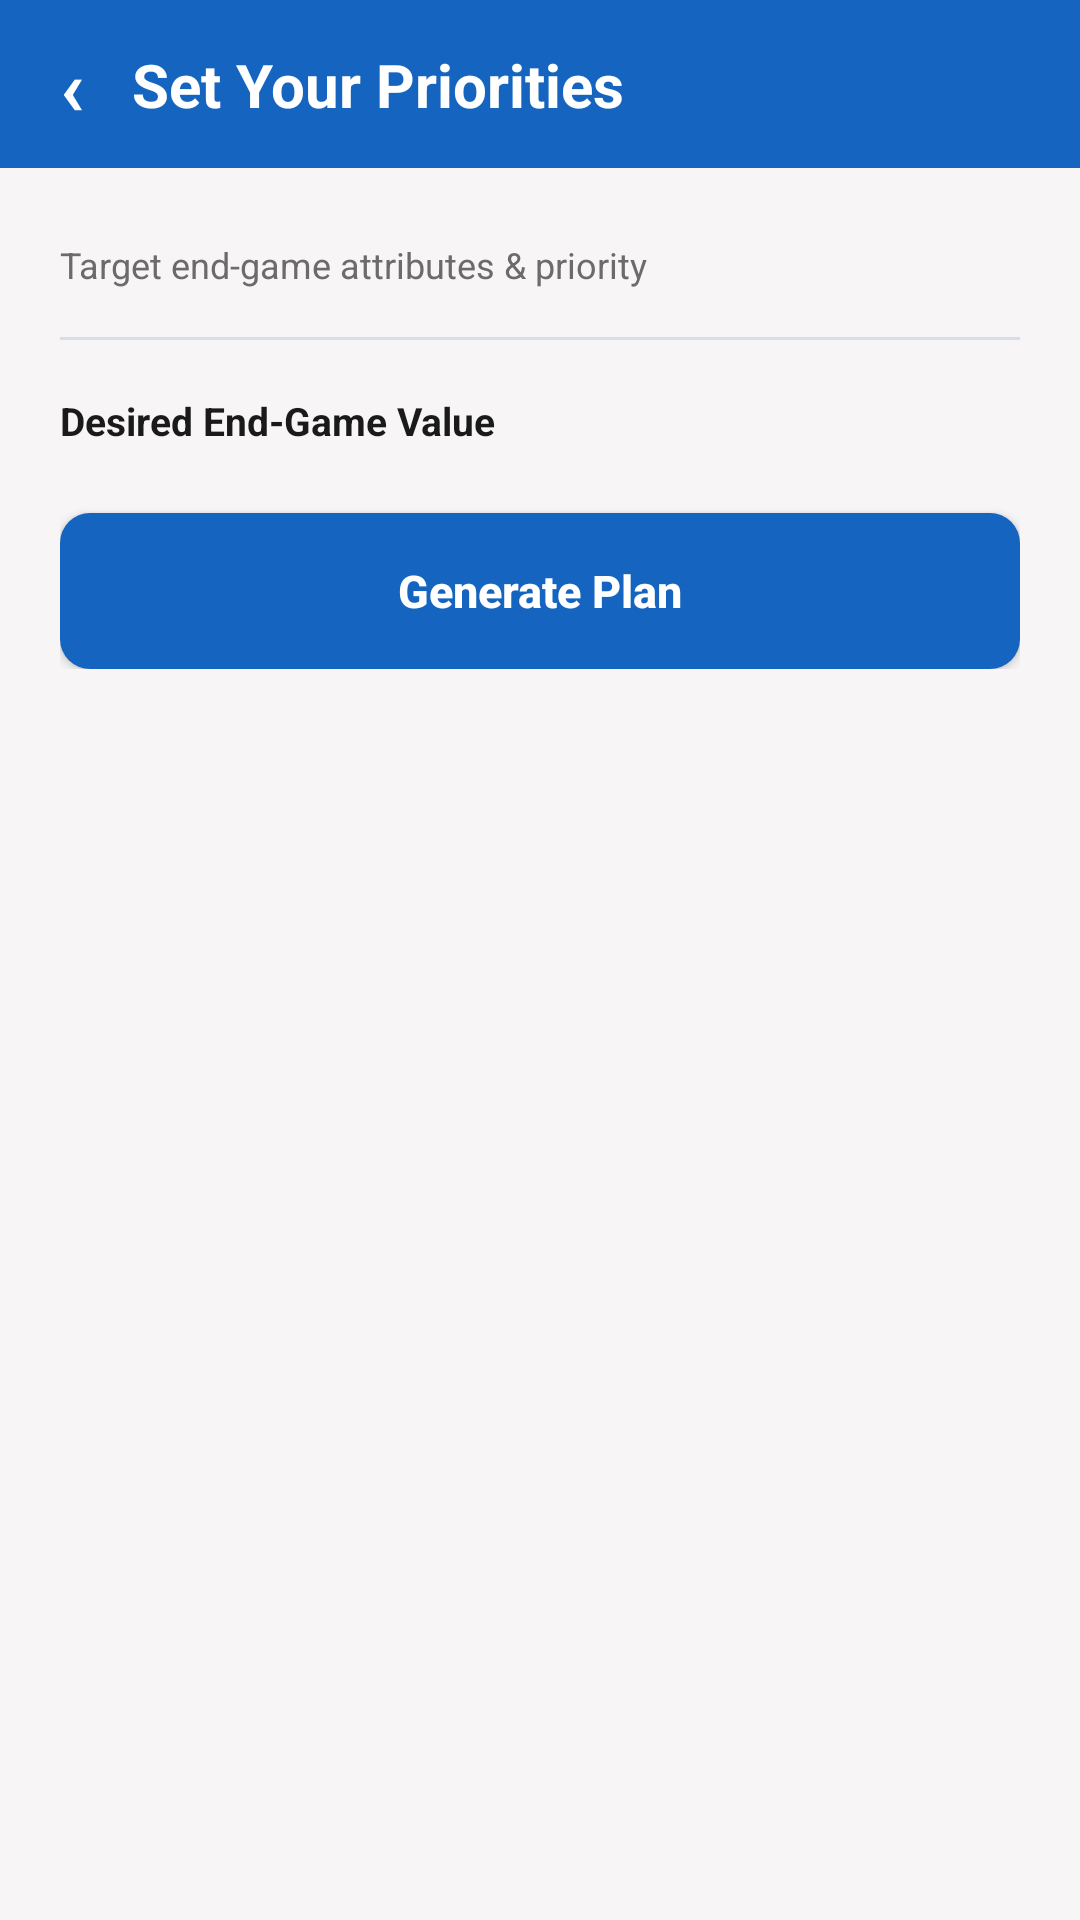

Here is an Android app screen rendered from its layout file. Give the layout XML and the strings, colors and styles it references.
<!-- AndroidManifest.xml: application theme Theme.LevelPath -->
<!-- res/layout/activity_stat_priority.xml -->
<?xml version="1.0" encoding="utf-8"?>
<androidx.constraintlayout.widget.ConstraintLayout xmlns:android="http://schemas.android.com/apk/res/android"
    xmlns:app="http://schemas.android.com/apk/res-auto"
    xmlns:tools="http://schemas.android.com/tools"
    android:layout_width="match_parent"
    android:layout_height="match_parent"
    android:background="@color/lp_background"
    tools:context=".StatPriorityActivity">

    
    <View
        android:id="@+id/app_bar_bg"
        android:layout_width="0dp"
        android:layout_height="56dp"
        android:background="@color/lp_primary"
        app:layout_constraintTop_toTopOf="parent"
        app:layout_constraintStart_toStartOf="parent"
        app:layout_constraintEnd_toEndOf="parent" />

    <TextView
        android:id="@+id/btn_back"
        android:layout_width="wrap_content"
        android:layout_height="wrap_content"
        android:layout_marginStart="12dp"
        android:padding="8dp"
        android:text="&#8249;"
        android:textColor="@color/white"
        android:textSize="26sp"
        android:textStyle="bold"
        app:layout_constraintBottom_toBottomOf="@id/app_bar_bg"
        app:layout_constraintStart_toStartOf="parent"
        app:layout_constraintTop_toTopOf="@id/app_bar_bg" />

    <TextView
        android:id="@+id/app_bar_title"
        android:layout_width="wrap_content"
        android:layout_height="wrap_content"
        android:layout_marginStart="8dp"
        android:text="@string/priority_screen_title"
        android:textColor="@color/white"
        android:textSize="20sp"
        android:textStyle="bold"
        app:layout_constraintBottom_toBottomOf="@id/app_bar_bg"
        app:layout_constraintStart_toEndOf="@id/btn_back"
        app:layout_constraintTop_toTopOf="@id/app_bar_bg" />

    
    <ScrollView
        android:layout_width="0dp"
        android:layout_height="0dp"
        app:layout_constraintBottom_toBottomOf="parent"
        app:layout_constraintEnd_toEndOf="parent"
        app:layout_constraintStart_toStartOf="parent"
        app:layout_constraintTop_toBottomOf="@id/app_bar_bg">

        <LinearLayout
            android:layout_width="match_parent"
            android:layout_height="wrap_content"
            android:orientation="vertical"
            android:paddingStart="20dp"
            android:paddingTop="24dp"
            android:paddingEnd="20dp"
            android:paddingBottom="32dp">

            <TextView
                android:layout_width="match_parent"
                android:layout_height="wrap_content"
                android:layout_marginBottom="16dp"
                android:text="@string/priority_subtitle"
                android:textColor="@color/lp_text_secondary"
                android:textSize="12sp" />

            
            <LinearLayout
                android:id="@+id/container_priorities"
                android:layout_width="match_parent"
                android:layout_height="wrap_content"
                android:orientation="vertical" />

            <View
                android:layout_width="match_parent"
                android:layout_height="1dp"
                android:layout_marginBottom="18dp"
                android:background="@color/lp_border" />

            <TextView
                android:layout_width="match_parent"
                android:layout_height="wrap_content"
                android:layout_marginBottom="10dp"
                android:text="@string/label_desired_value"
                android:textColor="@color/lp_text_primary"
                android:textSize="13sp"
                android:textStyle="bold" />

            
            <LinearLayout
                android:id="@+id/container_desired_values"
                android:layout_width="match_parent"
                android:layout_height="wrap_content"
                android:layout_marginBottom="12dp"
                android:orientation="vertical" />

            <androidx.appcompat.widget.AppCompatButton
                android:id="@+id/btn_generate_plan"
                android:layout_width="match_parent"
                android:layout_height="52dp"
                android:background="@drawable/bg_button_filled"
                android:backgroundTint="@null"
                android:elevation="0dp"
                android:text="@string/btn_generate_plan"
                android:textAllCaps="false"
                android:textColor="@color/white"
                android:textSize="15sp"
                android:textStyle="bold" />

        </LinearLayout>
    </ScrollView>

</androidx.constraintlayout.widget.ConstraintLayout>
<!-- resources referenced by this layout -->
<resources>
  <color name="lp_background">#F7F5F5</color>
  <color name="lp_border">#D8DEE8</color>
  <color name="lp_primary">#1565C0</color>
  <color name="lp_text_primary">#1A1A1A</color>
  <color name="lp_text_secondary">#6B6B6B</color>
  <color name="white">#FFFFFFFF</color>
  <!-- drawable bg_button_filled (drawable) -->
  <?xml version="1.0" encoding="utf-8"?>
  <shape xmlns:android="http://schemas.android.com/apk/res/android"
      android:shape="rectangle">
      <solid android:color="@color/lp_primary" />
      <corners android:radius="10dp" />
  </shape>
  <string name="btn_generate_plan">Generate Plan</string>
  <string name="label_desired_value">Desired End-Game Value</string>
  <string name="priority_screen_title">Set Your Priorities</string>
  <string name="priority_subtitle">Target end-game attributes &amp; priority</string>
  <style name="Theme.LevelPath" parent="Theme.Material3.DayNight.NoActionBar">
          <item name="colorPrimary">@color/lp_primary</item>
          <item name="colorOnPrimary">@color/white</item>
          <item name="colorSecondary">@color/lp_primary</item>
          <item name="colorOnSecondary">@color/white</item>
          <item name="colorSurface">@color/lp_surface</item>
          <item name="colorOnSurface">@color/lp_text_primary</item>
          <item name="android:colorBackground">@color/lp_background</item>
          <item name="android:statusBarColor">@color/lp_status_bar</item>
          <item name="android:navigationBarColor">@color/lp_background</item>
          <item name="android:windowLightStatusBar">false</item>
      </style>
  <color name="lp_surface">#FFFFFF</color>
  <color name="lp_status_bar">#0D3B78</color>
</resources>
